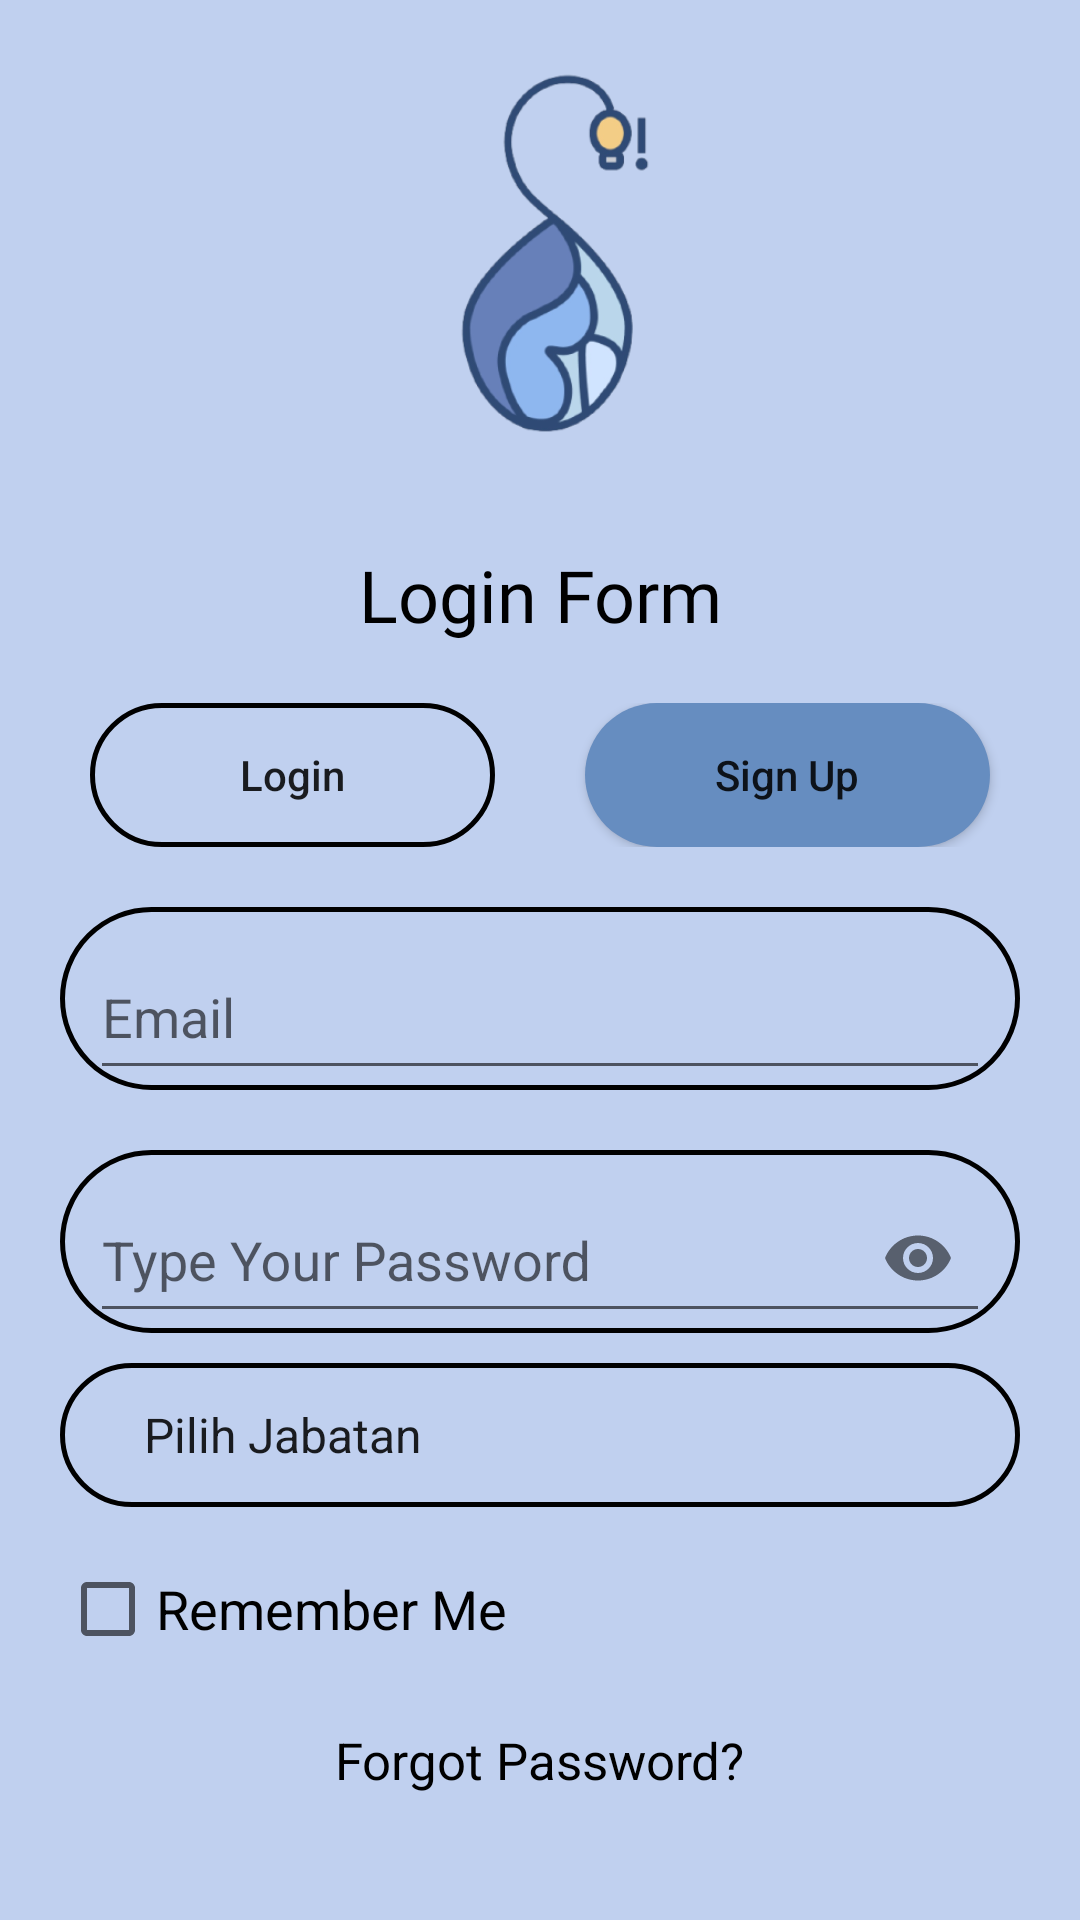

Produce the Android XML layout that renders to this screen, including the resource entries it uses.
<!-- AndroidManifest.xml: application theme Theme.AiraCerdas -->
<!-- res/layout/activity_login.xml -->
<RelativeLayout xmlns:android="http://schemas.android.com/apk/res/android"
    xmlns:app="http://schemas.android.com/apk/res-auto"
    xmlns:tools="http://schemas.android.com/tools"
    android:layout_width="match_parent"
    android:layout_height="match_parent"
    android:background="@color/warna_bg"
    android:padding="20dp"
    tools:context=".Login">

    <ImageView
        android:id="@+id/imageView5"
        android:layout_width="325dp"
        android:layout_height="140dp"
        android:layout_centerHorizontal="true"
        app:srcCompat="@drawable/logonya" />
    <TextView
        android:id="@+id/textView4"
        android:layout_width="match_parent"
        android:layout_height="wrap_content"
        android:layout_below="@id/imageView5"
        android:layout_marginTop="22dp"
        android:fontFamily="@font/inter"
        android:gravity="center"
        android:text="Login Form"
        android:textColor="@color/black"
        android:textFontWeight="400"
        android:textSize="24dp" />

    <LinearLayout
        android:id="@+id/buttonsLayout"
        android:layout_width="match_parent"
        android:layout_height="wrap_content"
        android:layout_below="@id/textView4"
        android:layout_marginTop="20dp"
        android:orientation="horizontal"
        android:gravity="center">

        <Button
            android:id="@+id/button6"
            android:layout_width="135dp"
            android:layout_height="48dp"
            android:background="@drawable/button2"
            android:text="Login"
            android:textAllCaps="false" />

        <Button
            android:id="@+id/button7"
            android:layout_width="135dp"
            android:layout_height="48dp"
            android:text="Sign Up"
            android:textAllCaps="false"
            android:background="@drawable/buttonlogin"
            android:layout_marginStart="30dp"/>

    </LinearLayout>

    <com.google.android.material.textfield.TextInputLayout
        android:layout_width="match_parent"
        android:layout_height="wrap_content"
        android:id="@+id/usernameEmail"
        android:paddingLeft="10dp"
        android:ems="10"
        android:layout_marginTop="20dp"
        android:layout_below="@id/buttonsLayout"
        android:paddingRight="10dp"
        android:background="@drawable/button2">
        <com.google.android.material.textfield.TextInputEditText
            android:id="@+id/emailnya"
            android:layout_width="match_parent"
            android:layout_height="50dp"
            android:hint="Email"
            android:textColorHint="@color/black"
            android:inputType="textEmailAddress" />

    </com.google.android.material.textfield.TextInputLayout>

    <com.google.android.material.textfield.TextInputLayout
        android:id="@+id/passwordLayout"
        android:layout_width="match_parent"
        android:layout_height="wrap_content"
        android:layout_below="@id/usernameEmail"
        android:layout_marginTop="20dp"
        android:paddingLeft="10dp"
        android:paddingRight="10dp"
        android:background="@drawable/button2"
        app:hintTextColor="@color/black"
        app:passwordToggleEnabled="true">

        <com.google.android.material.textfield.TextInputEditText
            android:id="@+id/passET"
            android:layout_width="match_parent"
            android:layout_height="50dp"
            android:hint="Type Your Password"
            android:textColorHint="@color/black"
            android:inputType="textPassword" />
    </com.google.android.material.textfield.TextInputLayout>

    <Spinner
        android:id="@+id/spinner_jabatan"
        android:layout_width="match_parent"
        android:layout_height="48dp"
        android:layout_below="@id/passwordLayout"
        android:layout_marginTop="10dp"
        android:background="@drawable/button2"
        android:dropDownWidth="match_parent"
        android:dropDownHorizontalOffset="0dp"
        android:dropDownVerticalOffset="50dp"
        android:entries="@array/jabatan_array"
        android:gravity="start"
        android:paddingLeft="20dp"
        android:paddingRight="70dp"
        android:popupBackground="@color/white"
        android:spinnerMode="dropdown" />

    <TextView
        android:id="@+id/lupapw"
        android:layout_width="wrap_content"
        android:layout_height="wrap_content"
        android:layout_below="@+id/rememberMeCheckbox"
        android:layout_centerHorizontal="true"
        android:layout_marginTop="10dp"
        android:padding="5dp"
        android:text="Forgot Password?"
        android:textColor="@color/black"
        android:textSize="17dp" />
    <CheckBox
        android:id="@+id/rememberMeCheckbox"
        android:layout_width="wrap_content"
        android:layout_height="48dp"
        android:text="Remember Me"
        android:textSize="18dp"
        android:layout_marginTop="10dp"
        android:layout_below="@id/spinner_jabatan"
        />
    <Button
        android:id="@+id/btnLogin"
        android:layout_width="match_parent"
        android:layout_height="wrap_content"
        android:layout_below="@id/lupapw"
        android:layout_centerHorizontal="true"
        android:layout_marginTop="20dp"
        android:background="@drawable/button"
        android:text="Login"
        android:textColor="@color/white" />

    <LinearLayout
        android:id="@+id/signInLayout"
        android:layout_width="wrap_content"
        android:layout_height="wrap_content"
        android:layout_below="@id/btnLogin"
        android:layout_centerHorizontal="true"
        android:layout_marginTop="12dp"
        android:orientation="horizontal">

        <TextView
            android:id="@+id/textView5"
            android:layout_width="wrap_content"
            android:layout_height="wrap_content"
            android:text="Haven't an account?"
            android:fontFamily="@font/inter"
            android:textColor="@color/black"
            android:textSize="16dp"
            android:layout_marginEnd="5dp"
            android:textFontWeight="400"/>

        <TextView
            android:id="@+id/textView6"
            android:layout_width="wrap_content"
            android:layout_height="wrap_content"
            android:text="Sign Up"
            android:fontFamily="@font/inter"
            android:textColor="@color/black"
            android:textSize="16dp"
            android:textFontWeight="800"/>
    </LinearLayout>
</RelativeLayout>
<!-- resources referenced by this layout -->
<resources>
  <string-array name="jabatan_array">
          <item>Pilih Jabatan</item>
          <item>Manajemen FTI</item>
          <item>OB FTI</item>
      </string-array>
  <color name="black">#FF000000</color>
  <color name="warna_bg">#C0D0EF</color>
  <color name="white">#FFFFFFFF</color>
  <!-- drawable button (drawable) -->
  <?xml version="1.0" encoding="utf-8"?>
  <shape xmlns:android="http://schemas.android.com/apk/res/android" android:shape="rectangle">
      <solid android:color="#304A6E"/>
      <corners android:radius="25dp"/>
  
  </shape>
  <!-- drawable button2 (drawable) -->
  <shape xmlns:android="http://schemas.android.com/apk/res/android">
     />
      <corners android:radius="30dp" />
      <stroke
          android:width="5px"
          android:color="@color/black" />
  </shape>
  <!-- drawable buttonlogin (drawable) -->
  <?xml version="1.0" encoding="utf-8"?>
  <shape xmlns:android="http://schemas.android.com/apk/res/android" android:shape="rectangle">
      <solid android:color="#668DC0"/>
      <corners android:radius="25dp"/>
  
  </shape>
  <!-- drawable logonya: png bitmap (drawable, 37653 bytes) -->
  <style name="Theme.AiraCerdas" parent="Theme.AppCompat.Light.NoActionBar">
          
          <item name="colorPrimary">@color/purple_500</item>
          <item name="colorPrimaryVariant">@color/purple_700</item>
          <item name="colorOnPrimary">@color/white</item>
          
          <item name="colorSecondary">@color/teal_200</item>
          <item name="colorSecondaryVariant">@color/teal_700</item>
          <item name="colorOnSecondary">@color/black</item>
          
          <item name="android:statusBarColor">?attr/colorPrimaryVariant</item>
          
      </style>
  <color name="purple_500">#FF6200EE</color>
  <color name="purple_700">#FF3700B3</color>
  <color name="teal_200">#FF03DAC5</color>
  <color name="teal_700">#FF018786</color>
</resources>
